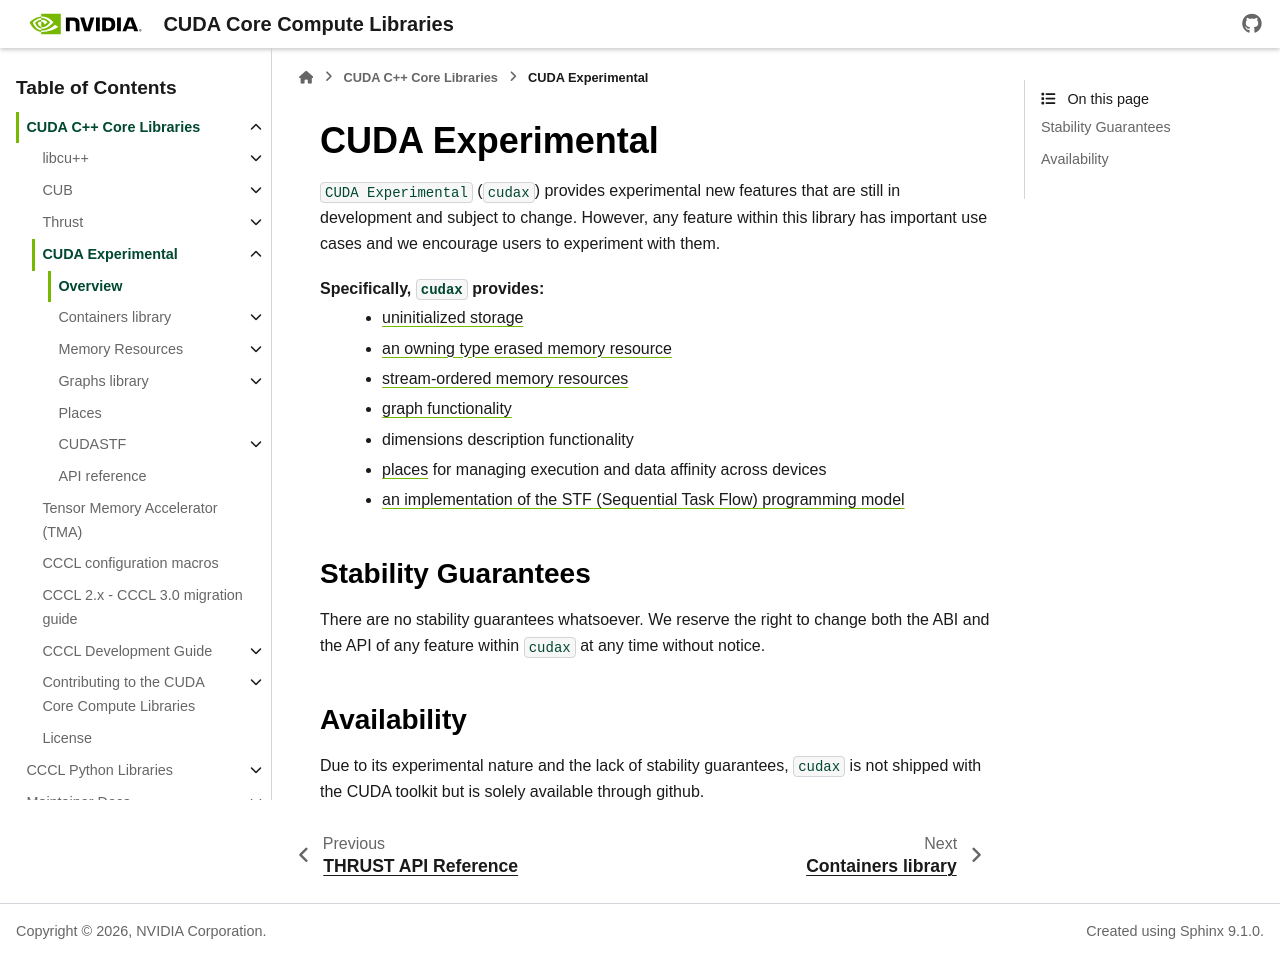

repository: jainishmehta/cccl · page: docs/unstable/cudax/index.html · generator: sphinx

.. _cudax-module:

CUDA Experimental
=================

.. toctree::
   :hidden:
   :maxdepth: 1

   Overview <self>
   container
   memory_resource
   graph
   places
   stf
   API reference <api/index>

``CUDA Experimental`` (``cudax``) provides experimental new features that are still in development and subject to change.
However, any feature within this library has important use cases and we encourage users to experiment with them.

Specifically, ``cudax`` provides:
   - :ref:`uninitialized storage <libcudacxx-containers-uninitialized-async-buffer>`
   - :ref:`an owning type erased memory resource <libcudacxx-memory-resource-any-async-resource>`
   - :ref:`stream-ordered memory resources <libcudacxx-memory-resource-async>`
   - :ref:`graph functionality <cudax-graph>`
   - dimensions description functionality
   - :ref:`places <cudax-places>` for managing execution and data affinity across devices
   - :ref:`an implementation of the STF (Sequential Task Flow) programming model <stf>`

Stability Guarantees
---------------------

There are no stability guarantees whatsoever. We reserve the right to change both the ABI and the API of any feature
within ``cudax`` at any time without notice.

Availability
-------------

Due to its experimental nature and the lack of stability guarantees, ``cudax`` is not shipped with the CUDA toolkit but
is solely available through github.
